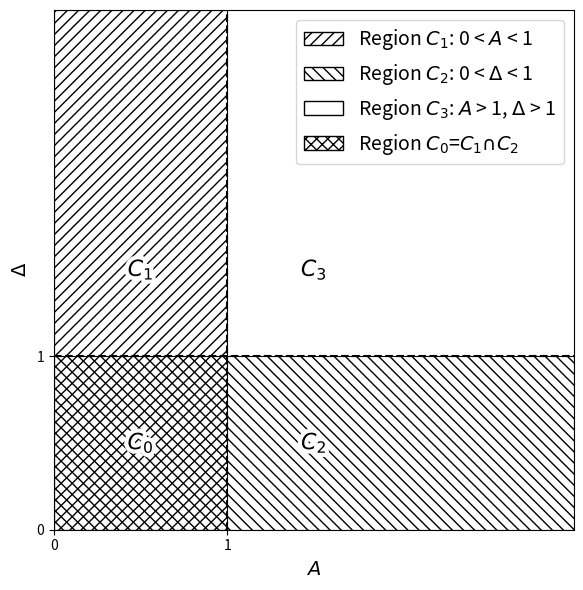

Source code (Python): (Note: this script raises an exception after producing the figure.)
import matplotlib.pyplot as plt
from matplotlib.patches import Rectangle, Patch
import matplotlib.patheffects as pe

fig, ax = plt.subplots(figsize=(6,6))

# Axis limits
x_min, x_max = 0, 3
y_min, y_max = 0, 3

# Background = remaining region (first quadrant)
bg = Rectangle((0, 0), x_max, y_max,
               facecolor='none', edgecolor='none', zorder=0)
ax.add_patch(bg)

# Region A: 0 < x < 1 (vertical strip) — forward-slash hatch
rect_A = Rectangle((0, 0), 1, y_max,
                   facecolor='none', edgecolor='black',
                   hatch='///', linewidth=0.8, zorder=2)
ax.add_patch(rect_A)

# Region B: 0 < y < 1 (horizontal strip) — cross (x) hatch
rect_B = Rectangle((0, 0), x_max, 1,
                   facecolor='none', edgecolor='black',
                   hatch='\\\\\\', linewidth=0.8, zorder=3)
ax.add_patch(rect_B)

# Boundary lines for x=1 and y=1
ax.axvline(1, color='k', linestyle='--', zorder=5)
ax.axhline(1, color='k', linestyle='--', zorder=5)

# === Keep only ticks 0 and 1 ===
ax.set_xticks([0, 1])
ax.set_yticks([0, 1])

# Hide top and right borders
# ax.spines['top'].set_visible(False)
# ax.spines['right'].set_visible(False)

# Axes settings
ax.set_xlim(x_min, x_max)
ax.set_ylim(y_min, y_max)
ax.set_aspect('equal')
ax.set_xlabel(r'$A$', fontsize=14)
ax.set_ylabel(r'$\Delta$', fontsize=14)
# ax.set_title('Three regions in the first quadrant with hatched filling')

# Legend
legend_patches = [
    Patch(facecolor='none', edgecolor='black', hatch='///', label=r'Region $C_1$: 0 < $A$ < 1'),
    Patch(facecolor='none', edgecolor='black', hatch='\\\\\\', label=r'Region $C_2$: 0 < $\Delta$ < 1'),
    Patch(facecolor='none', edgecolor='black', label=r'Region $C_3$: $A$ > 1, $\Delta$ > 1'),
    Patch(facecolor='none', edgecolor='black', hatch='xxx', label=r'Region $C_0$=$C_1$$\cap$$C_2$'),
]

# === Text labels with white outline ===
outline = [pe.Stroke(linewidth=6, foreground='white'), pe.Normal()]
ax.text(0.5, 0.5, r'$C_0$', ha='center', va='center', fontsize=16, fontweight='bold', path_effects=outline)
ax.text(0.5, 1.5, r'$C_1$', ha='center', va='center', fontsize=16, fontweight='bold', path_effects=outline)
ax.text(1.5, 0.5, r'$C_2$', ha='center', va='center', fontsize=16, fontweight='bold', path_effects=outline)
ax.text(1.5, 1.5, r'$C_3$', ha='center', va='center', fontsize=16, fontweight='bold', path_effects=outline)

ax.legend(handles=legend_patches, loc='upper right', fontsize=14)
plt.tight_layout()
plt.savefig('figures/limiting/param_regions.pdf', dpi=400)
# plt.show()
